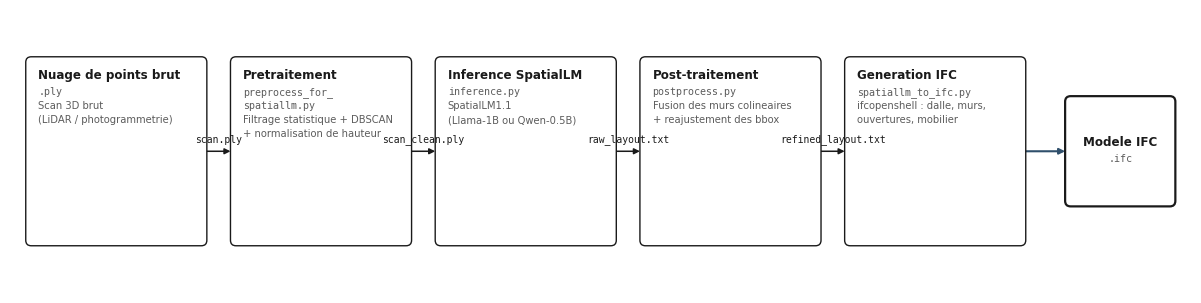
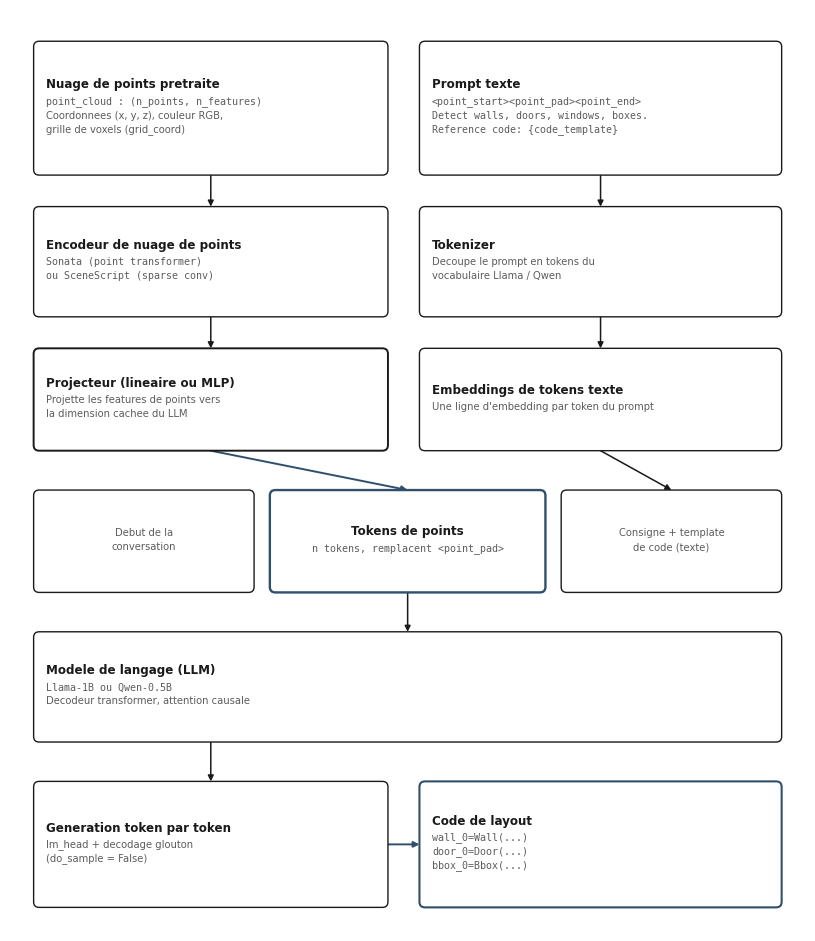
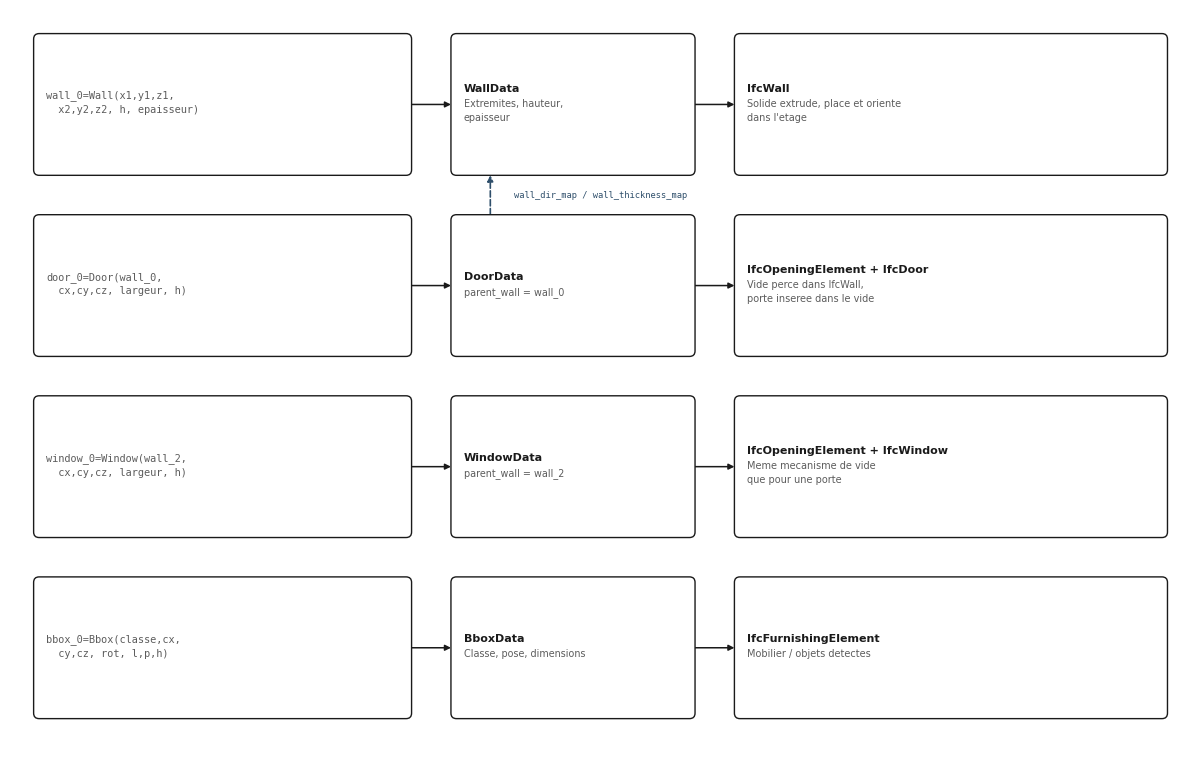
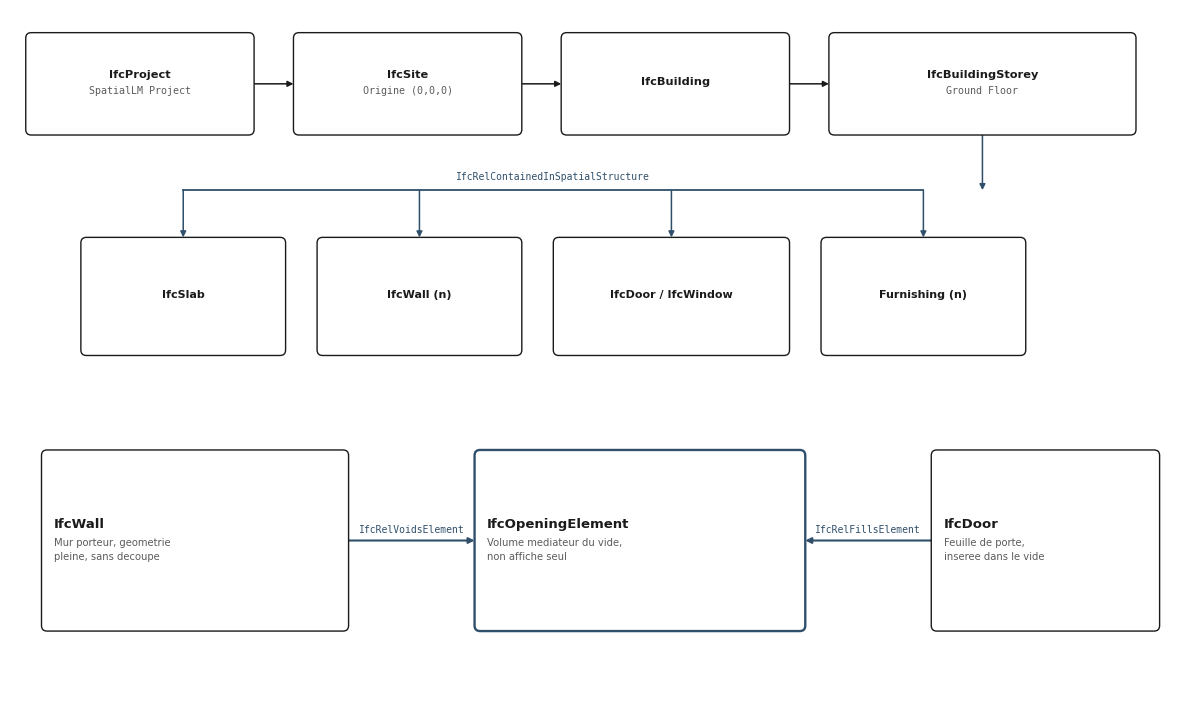

Write Python code to recreate these figures, in order.
"""
generate_schemas.py
--------------------
Genere les schemas explicatifs du pipeline SpatialLM -> IFC pour le rapport PFE
et la soutenance : architecture du pipeline, architecture du modele SpatialLM,
et conversion vers IFC (format + modele semantique).

Style volontairement sobre (noir/blanc + une seule couleur d'accentuation) pour
un rendu de figure technique classique, sans decor ni texte de titre/legende
integre a l'image (les titres et legendes se mettent dans le corps du rapport).

Sortie : un fichier par schema, dans plusieurs formats, sous schemas_output/ :
  - .pdf  : a inserer dans LaTeX (\\includegraphics), vectoriel
  - .svg  : vectoriel, editable (Inkscape, PowerPoint recent)
  - .png  : raster haute resolution (300 dpi), pour PowerPoint / Beamer

Usage :
    python generate_schemas.py
    python generate_schemas.py --outdir figures --formats pdf,png
"""

import argparse
import os

import matplotlib

matplotlib.use("Agg")
import matplotlib.pyplot as plt
import matplotlib.patches as patches

# ---------------------------------------------------------------------------
# Style — sobre et monochrome, une seule couleur d'accentuation reservee
# au mecanisme mis en avant dans chaque schema.
# ---------------------------------------------------------------------------
INK = "#1a1a1a"
GRAY = "#5c5c5c"
ACCENT = "#2f4f6b"
WHITE = "#ffffff"

plt.rcParams.update(
    {
        "font.family": "sans-serif",
        "font.sans-serif": ["Arial", "Helvetica", "DejaVu Sans"],
        "font.size": 9,
        "text.color": INK,
        "svg.fonttype": "none",
        "pdf.fonttype": 42,
    }
)

MM = 1 / 25.4


def line_h(fontsize_pt):
    return fontsize_pt * 0.3528 * 1.4


def new_canvas(w_mm, h_mm):
    fig = plt.figure(figsize=(w_mm * MM, h_mm * MM))
    ax = fig.add_axes([0, 0, 1, 1])
    ax.set_xlim(0, w_mm)
    ax.set_ylim(h_mm, 0)
    ax.set_aspect("equal")
    ax.axis("off")
    ax.patch.set_visible(False)
    return fig, ax


def box(
    ax,
    x,
    y,
    w,
    h,
    title=None,
    mono=None,
    desc=None,
    edge=INK,
    lw=1.0,
    title_size=8.6,
    mono_size=7.2,
    desc_size=7.2,
    pad=3.2,
    align="left",
    valign="center",
):
    rect = patches.FancyBboxPatch(
        (x, y),
        w,
        h,
        boxstyle="round,pad=0,rounding_size=1.4",
        linewidth=lw,
        edgecolor=edge,
        facecolor=WHITE,
        zorder=2,
    )
    ax.add_patch(rect)

    ha = "center" if align == "center" else "left"
    tx = x + w / 2 if align == "center" else x + pad

    n_mono = len(mono) if isinstance(mono, (list, tuple)) else (1 if mono else 0)
    n_desc = len(desc) if isinstance(desc, (list, tuple)) else (1 if desc else 0)
    block_h = (
        (line_h(title_size) if title else 0)
        + n_mono * line_h(mono_size)
        + n_desc * line_h(desc_size)
    )
    if valign == "top":
        # anchor the text block to the top of the box, leaving the box's
        # vertical center free — used where an arrow must cross the box
        # midline (e.g. a horizontal chain of tall, multi-line boxes).
        ty = y + pad + line_h(title_size) * 0.35
    else:
        ty = y + (h - block_h) / 2 + line_h(title_size) * 0.35

    if title:
        ax.text(tx, ty, title, fontsize=title_size, color=INK, weight="bold", ha=ha, va="center", zorder=3)
        ty += line_h(title_size)
    if mono:
        for line in mono if isinstance(mono, (list, tuple)) else [mono]:
            ax.text(tx, ty, line, fontsize=mono_size, color=GRAY, family="monospace", ha=ha, va="center", zorder=3)
            ty += line_h(mono_size)
    if desc:
        for line in desc if isinstance(desc, (list, tuple)) else [desc]:
            ax.text(tx, ty, line, fontsize=desc_size, color=GRAY, ha=ha, va="center", zorder=3)
            ty += line_h(desc_size)


def arrow(
    ax,
    p1,
    p2,
    label=None,
    color=INK,
    lw=1.1,
    dashed=False,
    curve=0.0,
    label_size=7.0,
    label_dy=-1.6,
    label_pos=0.5,
):
    arr = patches.FancyArrowPatch(
        p1,
        p2,
        arrowstyle="-|>",
        mutation_scale=8.5,
        linewidth=lw,
        color=color,
        linestyle="dashed" if dashed else "solid",
        connectionstyle=f"arc3,rad={curve}",
        shrinkA=0,
        shrinkB=0,
        zorder=1,
    )
    ax.add_patch(arr)
    if label:
        mx = p1[0] + (p2[0] - p1[0]) * label_pos
        my = p1[1] + (p2[1] - p1[1]) * label_pos
        ax.text(mx, my + label_dy, label, fontsize=label_size, color=color, family="monospace", ha="center", va="bottom", zorder=3)


def save(fig, outdir, name, formats):
    for fmt in formats:
        path = os.path.join(outdir, f"{name}.{fmt}")
        kwargs = {"bbox_inches": "tight", "pad_inches": 0.03}
        if fmt == "png":
            kwargs["dpi"] = 300
        fig.savefig(path, **kwargs)
        print(f"  -> {path}")
    plt.close(fig)


# ---------------------------------------------------------------------------
# Schema 1 — architecture generale du pipeline
# ---------------------------------------------------------------------------
def fig_pipeline():
    W, H = 300, 72
    fig, ax = new_canvas(W, H)
    y, h = 12, 48
    cy = y + h / 2

    specs = [
        (4, 46, "Nuage de points brut", ".ply", ["Scan 3D brut", "(LiDAR / photogrammetrie)"]),
        (56, 46, "Pretraitement", ["preprocess_for_", "spatiallm.py"], ["Filtrage statistique + DBSCAN", "+ normalisation de hauteur"]),
        (108, 46, "Inference SpatialLM", "inference.py", ["SpatialLM1.1", "(Llama-1B ou Qwen-0.5B)"]),
        (160, 46, "Post-traitement", "postprocess.py", ["Fusion des murs colineaires", "+ reajustement des bbox"]),
        (212, 46, "Generation IFC", ["spatiallm_to_ifc.py"], ["ifcopenshell : dalle, murs,", "ouvertures, mobilier"]),
    ]
    for x, w, title, mono, desc in specs:
        box(ax, x, y, w, h, title=title, mono=mono, desc=desc, valign="top")

    final_x, final_w = 268, 28
    box(ax, final_x, y + 10, final_w, h - 20, title="Modele IFC", mono=".ifc", lw=1.6, align="center")

    files = ["scan.ply", "scan_clean.ply", "raw_layout.txt", "refined_layout.txt"]
    edges = [(50, 56), (102, 108), (154, 160), (206, 212)]
    for (x1, x2), f in zip(edges, files):
        arrow(ax, (x1, cy), (x2, cy), label=f)

    arrow(ax, (258, cy), (final_x, cy), lw=1.5, color=ACCENT)

    return fig


# ---------------------------------------------------------------------------
# Schema 2 — architecture du modele SpatialLM
# ---------------------------------------------------------------------------
def fig_spatiallm_architecture():
    W, H = 202, 234
    fig, ax = new_canvas(W, H)

    col1_x, col1_w = 6, 90
    col2_x, col2_w = 104, 92
    cx1 = col1_x + col1_w / 2
    cx2 = col2_x + col2_w / 2

    # Level 1 — raw inputs
    y1, h1 = 8, 34
    box(ax, col1_x, y1, col1_w, h1, title="Nuage de points pretraite",
        desc=["Coordonnees (x, y, z), couleur RGB,", "grille de voxels (grid_coord)"],
        mono="point_cloud : (n_points, n_features)")
    box(ax, col2_x, y1, col2_w, h1, title="Prompt texte",
        mono=["<point_start><point_pad><point_end>", "Detect walls, doors, windows, boxes.", "Reference code: {code_template}"])

    # Level 2 — encoders
    y2, h2 = y1 + h1 + 8, 28
    box(ax, col1_x, y2, col1_w, h2, title="Encodeur de nuage de points",
        mono=["Sonata (point transformer)", "ou SceneScript (sparse conv)"])
    box(ax, col2_x, y2, col2_w, h2, title="Tokenizer",
        desc=["Decoupe le prompt en tokens du", "vocabulaire Llama / Qwen"])

    # Level 3 — projection
    y3, h3 = y2 + h2 + 8, 26
    box(ax, col1_x, y3, col1_w, h3, title="Projecteur (lineaire ou MLP)",
        desc=["Projette les features de points vers", "la dimension cachee du LLM"], lw=1.4)
    box(ax, col2_x, y3, col2_w, h3, title="Embeddings de tokens texte",
        desc="Une ligne d'embedding par token du prompt")

    # Level 4 — merged sequence
    y4, h4 = y3 + h3 + 10, 26
    seg1_x, seg1_w = 6, 56
    seg2_x, seg2_w = 66, 70
    seg3_x, seg3_w = 140, 56
    box(ax, seg1_x, y4, seg1_w, h4, desc=["Debut de la", "conversation"], align="center")
    box(ax, seg2_x, y4, seg2_w, h4, title="Tokens de points",
        mono="n tokens, remplacent <point_pad>", edge=ACCENT, lw=1.7, align="center")
    box(ax, seg3_x, y4, seg3_w, h4, desc=["Consigne + template", "de code (texte)"], align="center")

    # Level 5 — LLM backbone
    y5, h5 = y4 + h4 + 10, 28
    box(ax, 6, y5, 190, h5, title="Modele de langage (LLM)",
        mono="Llama-1B ou Qwen-0.5B", desc="Decodeur transformer, attention causale")

    # Level 6 — generation + output
    y6, h6 = y5 + h5 + 10, 32
    box(ax, col1_x, y6, col1_w, h6, title="Generation token par token",
        desc=["lm_head + decodage glouton", "(do_sample = False)"])
    box(ax, col2_x, y6, col2_w, h6, title="Code de layout",
        mono=["wall_0=Wall(...)", "door_0=Door(...)", "bbox_0=Bbox(...)"], edge=ACCENT, lw=1.5)

    # Arrows
    arrow(ax, (cx1, y1 + h1), (cx1, y2))
    arrow(ax, (cx2, y1 + h1), (cx2, y2))
    arrow(ax, (cx1, y2 + h2), (cx1, y3))
    arrow(ax, (cx2, y2 + h2), (cx2, y3))
    arrow(ax, (cx1, y3 + h3), (seg2_x + seg2_w / 2, y4), color=ACCENT, lw=1.4)
    arrow(ax, (cx2, y3 + h3), (seg3_x + seg3_w / 2, y4))
    mid4 = (seg1_x + seg3_x + seg3_w) / 2
    arrow(ax, (mid4, y4 + h4), (mid4, y5))
    arrow(ax, (col1_x + col1_w / 2, y5 + h5), (col1_x + col1_w / 2, y6))
    arrow(ax, (col1_x + col1_w, y6 + h6 / 2), (col2_x, y6 + h6 / 2), color=ACCENT, lw=1.4)

    return fig


# ---------------------------------------------------------------------------
# Schema 3 — conversion IFC : du texte SpatialLM aux entites IFC
# ---------------------------------------------------------------------------
def fig_ifc_format():
    W, H = 300, 190
    fig, ax = new_canvas(W, H)

    c1x, c1w = 6, 96
    c2x, c2w = 112, 62
    c3x, c3w = 184, 110
    rows_y = [6, 52, 98, 144]
    row_h = 36

    rows = [
        {
            "txt": ["wall_0=Wall(x1,y1,z1,", "  x2,y2,z2, h, epaisseur)"],
            "cls": "WallData",
            "cls_desc": ["Extremites, hauteur,", "epaisseur"],
            "ifc": "IfcWall",
            "ifc_desc": ["Solide extrude, place et oriente", "dans l'etage"],
        },
        {
            "txt": ["door_0=Door(wall_0,", "  cx,cy,cz, largeur, h)"],
            "cls": "DoorData",
            "cls_desc": "parent_wall = wall_0",
            "ifc": "IfcOpeningElement + IfcDoor",
            "ifc_desc": ["Vide perce dans IfcWall,", "porte inseree dans le vide"],
        },
        {
            "txt": ["window_0=Window(wall_2,", "  cx,cy,cz, largeur, h)"],
            "cls": "WindowData",
            "cls_desc": "parent_wall = wall_2",
            "ifc": "IfcOpeningElement + IfcWindow",
            "ifc_desc": ["Meme mecanisme de vide", "que pour une porte"],
        },
        {
            "txt": ["bbox_0=Bbox(classe,cx,", "  cy,cz, rot, l,p,h)"],
            "cls": "BboxData",
            "cls_desc": "Classe, pose, dimensions",
            "ifc": "IfcFurnishingElement",
            "ifc_desc": "Mobilier / objets detectes",
        },
    ]

    for ry, row in zip(rows_y, rows):
        box(ax, c1x, ry, c1w, row_h, mono=row["txt"], mono_size=7.4)
        box(ax, c2x, ry, c2w, row_h, title=row["cls"], desc=row["cls_desc"], title_size=8, desc_size=6.9)
        box(ax, c3x, ry, c3w, row_h, title=row["ifc"], desc=row["ifc_desc"], title_size=8, desc_size=7)
        cy = ry + row_h / 2
        arrow(ax, (c1x + c1w, cy), (c2x, cy))
        arrow(ax, (c2x + c2w, cy), (c3x, cy))

    # mechanism: DoorData looks back up at WallData (parent wall lookup)
    wall_bottom = rows_y[0] + row_h
    door_top = rows_y[1]
    link_x = c2x + 10
    arrow(ax, (link_x, door_top), (link_x, wall_bottom), color=ACCENT, dashed=True, lw=1.2)
    ax.text(
        link_x + 6, (wall_bottom + door_top) / 2, "wall_dir_map / wall_thickness_map",
        fontsize=6.3, color=ACCENT, family="monospace", ha="left", va="center", zorder=3,
    )

    return fig


# ---------------------------------------------------------------------------
# Schema 4 — conversion IFC : hierarchie spatiale et vides semantiques
# ---------------------------------------------------------------------------
def fig_ifc_semantic():
    W, H = 300, 175
    fig, ax = new_canvas(W, H)

    # --- spatial hierarchy chain ---
    y1, h1 = 6, 26
    chain = [
        (4, 58, "IfcProject", "SpatialLM Project"),
        (72, 58, "IfcSite", "Origine (0,0,0)"),
        (140, 58, "IfcBuilding", None),
        (208, 78, "IfcBuildingStorey", "Ground Floor"),
    ]
    for x, w, title, mono in chain:
        box(ax, x, y1, w, h1, title=title, mono=mono, align="center", title_size=8.2)
    for i in range(len(chain) - 1):
        x1e = chain[i][0] + chain[i][1]
        x2s = chain[i + 1][0]
        arrow(ax, (x1e, y1 + h1 / 2), (x2s, y1 + h1 / 2))

    storey_cx = chain[-1][0] + chain[-1][1] / 2
    y_trunk = y1 + h1 + 14
    arrow(ax, (storey_cx, y1 + h1), (storey_cx, y_trunk), color=ACCENT)

    y2, h2 = y_trunk + 12, 30
    elems = [
        (18, 52, "IfcSlab"),
        (78, 52, "IfcWall (n)"),
        (138, 60, "IfcDoor / IfcWindow"),
        (206, 52, "Furnishing (n)"),
    ]
    elem_cxs = [x + w / 2 for x, w, _ in elems]
    x_lo, x_hi = min(elem_cxs), max(elem_cxs)
    ax.plot([x_lo, x_hi], [y_trunk, y_trunk], color=ACCENT, linewidth=1.3, zorder=1)
    ax.text((x_lo + x_hi) / 2, y_trunk - 2.2, "IfcRelContainedInSpatialStructure",
            fontsize=7, color=ACCENT, family="monospace", ha="center", va="bottom", zorder=3)
    for x, w, title in elems:
        cx = x + w / 2
        arrow(ax, (cx, y_trunk), (cx, y2), color=ACCENT)
        box(ax, x, y2, w, h2, title=title, align="center", title_size=8)

    # --- opening mechanism detail ---
    y3, h3 = y2 + h2 + 24, 46
    wall_x, wall_w = 8, 78
    open_x, open_w = 118, 84
    door_x, door_w = 234, 58

    box(ax, wall_x, y3, wall_w, h3, title="IfcWall",
        desc=["Mur porteur, geometrie", "pleine, sans decoupe"], title_size=9.5)
    box(ax, open_x, y3, open_w, h3, title="IfcOpeningElement",
        desc=["Volume mediateur du vide,", "non affiche seul"], edge=ACCENT, lw=1.7, title_size=9.5)
    box(ax, door_x, y3, door_w, h3, title="IfcDoor",
        desc=["Feuille de porte,", "inseree dans le vide"], title_size=9.5)

    cy3 = y3 + h3 / 2
    arrow(ax, (wall_x + wall_w, cy3), (open_x, cy3), label="IfcRelVoidsElement", color=ACCENT, lw=1.5)
    arrow(ax, (door_x, cy3), (open_x + open_w, cy3), label="IfcRelFillsElement", color=ACCENT, lw=1.5)

    return fig


# ---------------------------------------------------------------------------
# Entry point
# ---------------------------------------------------------------------------
FIGURES = {
    "schema_1_pipeline": fig_pipeline,
    "schema_2_architecture_spatiallm": fig_spatiallm_architecture,
    "schema_3_conversion_ifc_format": fig_ifc_format,
    "schema_4_conversion_ifc_semantique": fig_ifc_semantic,
}


def main():
    parser = argparse.ArgumentParser(description=__doc__, formatter_class=argparse.RawDescriptionHelpFormatter)
    parser.add_argument("--outdir", default="schemas_output", help="Dossier de sortie (defaut: schemas_output)")
    parser.add_argument("--formats", default="pdf,svg,png", help="Formats separes par des virgules (defaut: pdf,svg,png)")
    args = parser.parse_args()

    os.makedirs(args.outdir, exist_ok=True)
    formats = [f.strip() for f in args.formats.split(",") if f.strip()]

    for name, builder in FIGURES.items():
        print(f"Generation : {name}")
        fig = builder()
        save(fig, args.outdir, name, formats)


if __name__ == "__main__":
    main()
